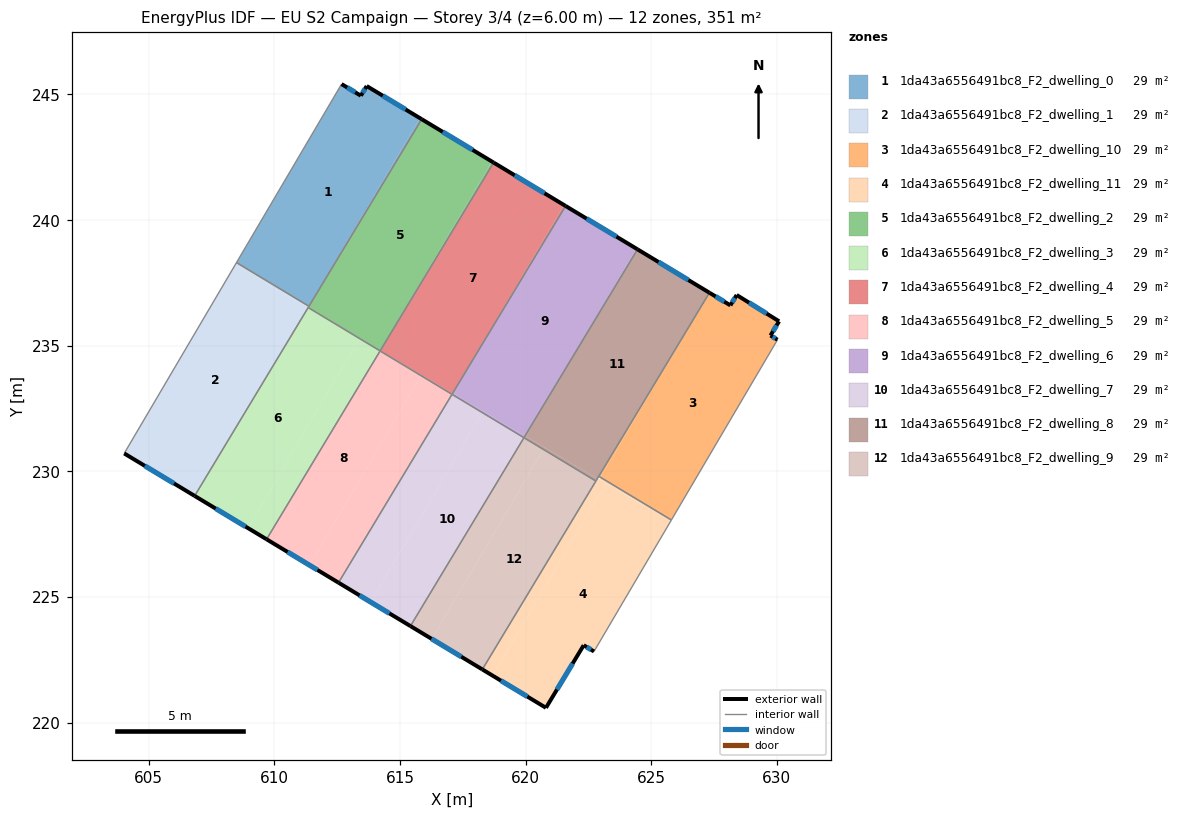
=== STOREY PLAN SPEC (per zone: floor XY polygon, exterior-wall plan segments, windows/doors) ===
zone 1: 1da43a6556491bc8_F2_dwelling_0  (29.3 m²)
  floor: (615.79, 244.06) (611.64, 237.00) (611.38, 236.57) (608.49, 238.31) (612.67, 245.41) (613.44, 244.95) (613.67, 245.33)
  floor: (615.86, 244.01) (611.65, 237.02) (615.79, 244.06)
  exterior wall: (613.44, 244.95) – (612.67, 245.41)  [0.9 m]
    window: (613.22, 245.08) – (612.90, 245.28)  [0.5 m²]
  exterior wall: (613.67, 245.33) – (613.44, 244.95)  [0.5 m]
    window: (613.61, 245.22) – (613.51, 245.06)  [0.2 m²]
  exterior wall: (615.86, 244.01) – (613.67, 245.33)  [2.6 m]
    window: (615.22, 244.40) – (614.31, 244.95)  [1.3 m²]
  interior walls: 3
zone 2: 1da43a6556491bc8_F2_dwelling_1  (29.3 m²)
  floor: (611.38, 236.57) (611.33, 236.50) (608.43, 238.20) (608.49, 238.31)
  floor: (611.33, 236.50) (606.83, 229.02) (604.02, 230.71) (608.49, 238.31) (608.43, 238.20)
  exterior wall: (604.02, 230.71) – (606.83, 229.02)  [3.3 m]
    window: (604.84, 230.22) – (606.01, 229.52)  [1.7 m²]
  interior walls: 4
zone 3: 1da43a6556491bc8_F2_dwelling_10  (29.3 m²)
  floor: (630.08, 235.97) (629.74, 235.41) (630.02, 235.24) (625.80, 228.06) (622.98, 229.76) (626.78, 236.22) (627.31, 237.11) (628.15, 236.61) (628.40, 237.02)
  floor: (626.78, 236.22) (622.98, 229.76) (622.91, 229.80)
  exterior wall: (630.02, 235.24) – (629.74, 235.41)  [0.3 m]
    window: (629.94, 235.29) – (629.83, 235.36)  [0.2 m²]
  exterior wall: (628.15, 236.61) – (627.31, 237.11)  [1.0 m]
    window: (627.90, 236.75) – (627.56, 236.96)  [0.5 m²]
  exterior wall: (628.40, 237.02) – (628.15, 236.61)  [0.5 m]
    window: (628.32, 236.90) – (628.22, 236.73)  [0.2 m²]
  exterior wall: (630.08, 235.97) – (628.40, 237.02)  [2.0 m]
    window: (629.59, 236.28) – (628.89, 236.71)  [1.0 m²]
  exterior wall: (629.74, 235.41) – (630.08, 235.97)  [0.7 m]
    window: (629.84, 235.57) – (629.99, 235.81)  [0.3 m²]
  interior walls: 3
zone 4: 1da43a6556491bc8_F2_dwelling_11  (29.3 m²)
  floor: (625.76, 228.00) (622.72, 222.83) (622.31, 223.08) (620.81, 220.59) (618.69, 221.87) (623.19, 229.51)
  floor: (625.80, 228.06) (625.76, 228.00) (622.93, 229.67) (622.98, 229.76)
  floor: (623.19, 229.51) (618.69, 221.87) (618.28, 222.12) (622.86, 229.71)
  exterior wall: (618.28, 222.12) – (620.81, 220.59)  [3.0 m]
    window: (619.02, 221.67) – (620.07, 221.04)  [1.5 m²]
  exterior wall: (622.31, 223.08) – (622.72, 222.83)  [0.5 m]
    window: (622.43, 223.01) – (622.60, 222.90)  [0.2 m²]
  exterior wall: (620.81, 220.59) – (622.31, 223.08)  [2.9 m]
    window: (621.25, 221.32) – (621.87, 222.35)  [1.5 m²]
  interior walls: 4
zone 5: 1da43a6556491bc8_F2_dwelling_2  (29.3 m²)
  floor: (618.65, 242.33) (614.42, 235.14) (614.21, 234.80) (613.34, 235.32) (611.35, 236.51) (611.65, 237.02) (615.86, 244.01)
  floor: (618.73, 242.29) (614.43, 235.16) (618.65, 242.33)
  exterior wall: (618.73, 242.29) – (615.86, 244.01)  [3.3 m]
    window: (617.89, 242.79) – (616.70, 243.51)  [1.7 m²]
  interior walls: 4
zone 6: 1da43a6556491bc8_F2_dwelling_3  (29.2 m²)
  floor: (613.34, 235.32) (611.34, 236.49) (611.35, 236.51)
  floor: (614.21, 234.79) (609.69, 227.30) (608.95, 227.74) (613.39, 235.29)
  floor: (613.34, 235.32) (613.39, 235.29) (608.95, 227.74) (606.83, 229.02) (611.35, 236.51) (611.34, 236.49)
  exterior wall: (606.83, 229.02) – (609.69, 227.30)  [3.3 m]
    window: (607.66, 228.52) – (608.85, 227.80)  [1.7 m²]
  interior walls: 3
zone 7: 1da43a6556491bc8_F2_dwelling_4  (29.3 m²)
  floor: (621.52, 240.60) (617.82, 234.30) (617.09, 233.11) (614.22, 234.80) (614.43, 235.16) (618.73, 242.29)
  floor: (615.85, 233.84) (615.84, 233.81) (614.21, 234.79) (614.21, 234.80)
  floor: (621.59, 240.56) (617.82, 234.30) (621.52, 240.60)
  floor: (617.09, 233.11) (617.07, 233.07) (615.84, 233.81) (615.85, 233.84)
  exterior wall: (621.59, 240.56) – (618.73, 242.29)  [3.3 m]
    window: (620.75, 241.07) – (619.56, 241.78)  [1.7 m²]
  interior walls: 3
zone 8: 1da43a6556491bc8_F2_dwelling_5  (29.3 m²)
  floor: (615.84, 233.81) (611.40, 226.27) (609.69, 227.30) (614.21, 234.79)
  floor: (617.07, 233.07) (612.55, 225.57) (611.40, 226.27) (615.84, 233.81)
  exterior wall: (609.69, 227.30) – (612.55, 225.57)  [3.3 m]
    window: (610.53, 226.79) – (611.71, 226.07)  [1.7 m²]
  interior walls: 3
zone 9: 1da43a6556491bc8_F2_dwelling_6  (29.3 m²)
  floor: (624.41, 238.86) (621.93, 234.65) (619.98, 231.41) (617.11, 233.10) (617.82, 234.30) (621.59, 240.56)
  floor: (624.45, 238.83) (621.93, 234.65) (624.41, 238.86)
  floor: (617.82, 234.30) (617.11, 233.10) (617.09, 233.11)
  floor: (619.98, 231.41) (619.93, 231.34) (618.28, 232.34) (618.31, 232.39)
  floor: (618.31, 232.39) (618.28, 232.34) (617.07, 233.07) (617.09, 233.11)
  exterior wall: (624.45, 238.83) – (621.59, 240.56)  [3.3 m]
    window: (623.61, 239.34) – (622.43, 240.06)  [1.7 m²]
  interior walls: 3
zone 10: 1da43a6556491bc8_F2_dwelling_7  (29.3 m²)
  floor: (619.93, 231.34) (615.41, 223.84) (613.84, 224.79) (618.28, 232.34)
  floor: (618.28, 232.34) (613.84, 224.79) (612.55, 225.57) (617.07, 233.07)
  exterior wall: (612.55, 225.57) – (615.41, 223.84)  [3.3 m]
    window: (613.39, 225.06) – (614.58, 224.35)  [1.7 m²]
  interior walls: 3
zone 11: 1da43a6556491bc8_F2_dwelling_8  (29.2 m²)
  floor: (627.30, 237.11) (626.78, 236.23) (622.86, 229.71) (620.01, 231.39) (621.93, 234.65) (624.45, 238.83)
  floor: (622.86, 229.71) (622.80, 229.61) (620.71, 230.87) (620.76, 230.95)
  floor: (620.76, 230.95) (620.71, 230.87) (619.93, 231.34) (619.98, 231.41)
  floor: (621.93, 234.65) (620.01, 231.39) (619.98, 231.41)
  exterior wall: (627.31, 237.11) – (624.45, 238.83)  [3.3 m]
    window: (626.48, 237.61) – (625.29, 238.33)  [1.7 m²]
  interior walls: 4
zone 12: 1da43a6556491bc8_F2_dwelling_9  (29.3 m²)
  floor: (622.80, 229.61) (618.28, 222.12) (616.27, 223.33) (620.71, 230.87)
  floor: (620.71, 230.87) (616.27, 223.33) (615.41, 223.84) (619.93, 231.34)
  exterior wall: (615.41, 223.84) – (618.28, 222.12)  [3.3 m]
    window: (616.25, 223.34) – (617.44, 222.62)  [1.7 m²]
  interior walls: 3

=== DERIVED (storey summary) ===
Building: EU S2 Campaign
Storey: 3 of 4  (floor level z = 6.00 m)
Storey gross floor area: 351.0 m²
Zones on this storey: 12
  - 1da43a6556491bc8_F2_dwelling_0: floor 29.3 m²; exterior wall 3.9 m (11.7 m²); 3 window(s) 2.0 m²; WWR 17.2%
  - 1da43a6556491bc8_F2_dwelling_1: floor 29.3 m²; exterior wall 3.3 m (9.8 m²); 1 window(s) 1.7 m²; WWR 17.2%
  - 1da43a6556491bc8_F2_dwelling_10: floor 29.3 m²; exterior wall 4.4 m (13.3 m²); 5 window(s) 2.3 m²; WWR 17.2%
  - 1da43a6556491bc8_F2_dwelling_11: floor 29.3 m²; exterior wall 6.3 m (19.0 m²); 3 window(s) 3.3 m²; WWR 17.2%
  - 1da43a6556491bc8_F2_dwelling_2: floor 29.3 m²; exterior wall 3.3 m (10.0 m²); 1 window(s) 1.7 m²; WWR 17.2%
  - 1da43a6556491bc8_F2_dwelling_3: floor 29.2 m²; exterior wall 3.3 m (10.0 m²); 1 window(s) 1.7 m²; WWR 17.2%
  - 1da43a6556491bc8_F2_dwelling_4: floor 29.3 m²; exterior wall 3.3 m (10.0 m²); 1 window(s) 1.7 m²; WWR 17.2%
  - 1da43a6556491bc8_F2_dwelling_5: floor 29.3 m²; exterior wall 3.3 m (10.0 m²); 1 window(s) 1.7 m²; WWR 17.2%
  - 1da43a6556491bc8_F2_dwelling_6: floor 29.3 m²; exterior wall 3.3 m (10.0 m²); 1 window(s) 1.7 m²; WWR 17.2%
  - 1da43a6556491bc8_F2_dwelling_7: floor 29.3 m²; exterior wall 3.3 m (10.0 m²); 1 window(s) 1.7 m²; WWR 17.2%
  - 1da43a6556491bc8_F2_dwelling_8: floor 29.2 m²; exterior wall 3.3 m (10.0 m²); 1 window(s) 1.7 m²; WWR 17.2%
  - 1da43a6556491bc8_F2_dwelling_9: floor 29.3 m²; exterior wall 3.3 m (10.0 m²); 1 window(s) 1.7 m²; WWR 17.2%
Zone adjacency (shared interzone walls):
  - 1da43a6556491bc8_F2_dwelling_0 ↔ 1da43a6556491bc8_F2_dwelling_1
  - 1da43a6556491bc8_F2_dwelling_0 ↔ 1da43a6556491bc8_F2_dwelling_2
  - 1da43a6556491bc8_F2_dwelling_1 ↔ 1da43a6556491bc8_F2_dwelling_2
  - 1da43a6556491bc8_F2_dwelling_1 ↔ 1da43a6556491bc8_F2_dwelling_3
  - 1da43a6556491bc8_F2_dwelling_10 ↔ 1da43a6556491bc8_F2_dwelling_11
  - 1da43a6556491bc8_F2_dwelling_10 ↔ 1da43a6556491bc8_F2_dwelling_8
  - 1da43a6556491bc8_F2_dwelling_11 ↔ 1da43a6556491bc8_F2_dwelling_8
  - 1da43a6556491bc8_F2_dwelling_11 ↔ 1da43a6556491bc8_F2_dwelling_9
  - 1da43a6556491bc8_F2_dwelling_2 ↔ 1da43a6556491bc8_F2_dwelling_3
  - 1da43a6556491bc8_F2_dwelling_2 ↔ 1da43a6556491bc8_F2_dwelling_4
  - 1da43a6556491bc8_F2_dwelling_3 ↔ 1da43a6556491bc8_F2_dwelling_5
  - 1da43a6556491bc8_F2_dwelling_4 ↔ 1da43a6556491bc8_F2_dwelling_5
  - 1da43a6556491bc8_F2_dwelling_4 ↔ 1da43a6556491bc8_F2_dwelling_6
  - 1da43a6556491bc8_F2_dwelling_5 ↔ 1da43a6556491bc8_F2_dwelling_7
  - 1da43a6556491bc8_F2_dwelling_6 ↔ 1da43a6556491bc8_F2_dwelling_7
  - 1da43a6556491bc8_F2_dwelling_6 ↔ 1da43a6556491bc8_F2_dwelling_8
  - 1da43a6556491bc8_F2_dwelling_7 ↔ 1da43a6556491bc8_F2_dwelling_9
  - 1da43a6556491bc8_F2_dwelling_8 ↔ 1da43a6556491bc8_F2_dwelling_9